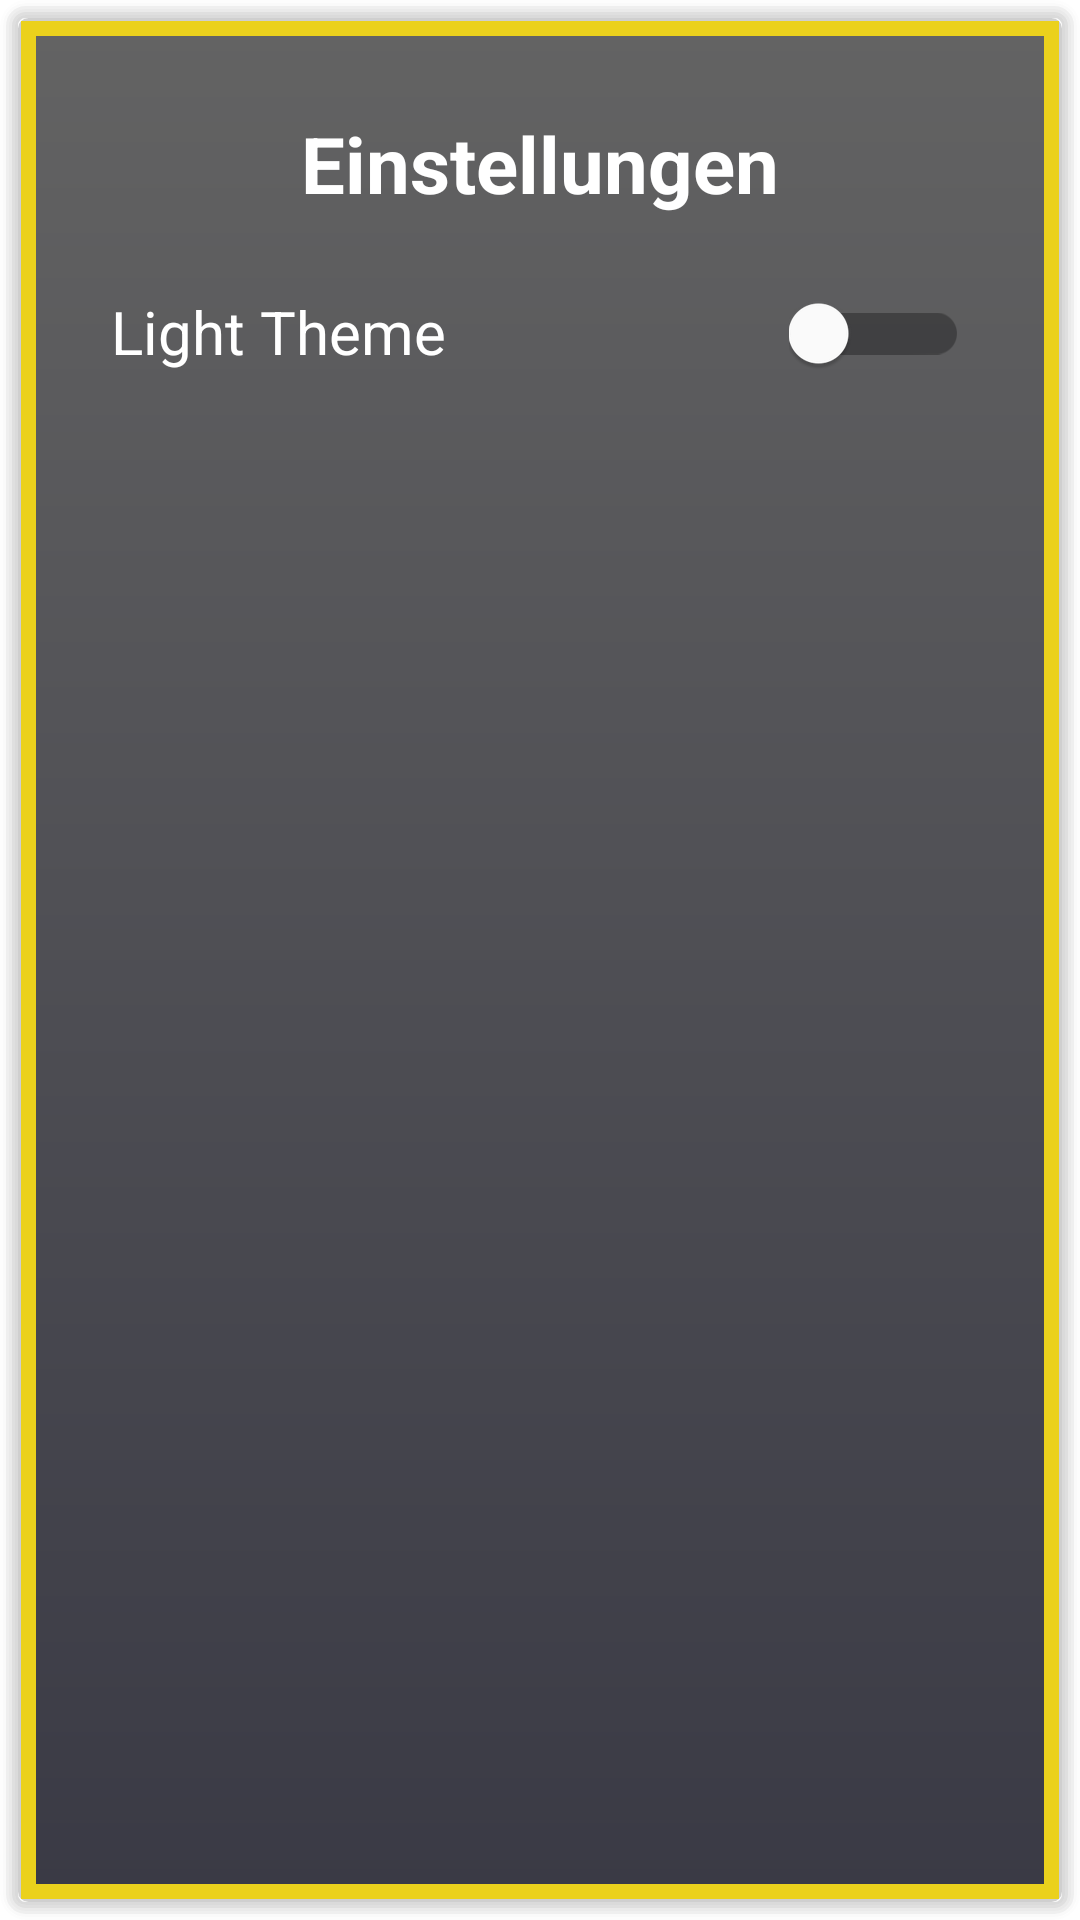

The Android layout XML behind this screen, and the referenced resources:
<!-- AndroidManifest.xml: application theme Theme.Mobilsoftware_Projekt -->
<!-- res/layout/popup_settings.xml -->
<?xml version="1.0" encoding="utf-8"?>
<RelativeLayout xmlns:android="http://schemas.android.com/apk/res/android"
    xmlns:app="http://schemas.android.com/apk/res-auto"
    android:id="@+id/relativeLayout"
    android:layout_width="match_parent"
    android:layout_height="match_parent"
    android:background="@drawable/background_border">

    <TextView
        android:id="@+id/pop_settings"
        android:layout_width="match_parent"
        android:layout_height="wrap_content"
        android:layout_marginStart="30dp"
        android:layout_marginTop="30dp"
        android:layout_marginEnd="30dp"
        android:layout_marginBottom="30dp"
        android:text="@string/action_settings"
        android:textAlignment="center"
        android:textColor="?attr/colorOnSecondary"
        android:textSize="26sp"
        android:textStyle="bold" />

    <TextView
        android:id="@+id/pop_theme"
        android:layout_width="wrap_content"
        android:layout_height="wrap_content"
        android:layout_alignTop="@id/pop_settings"
        android:layout_marginTop="60dp"
        android:layout_alignStart="@id/pop_settings"
        android:text="@string/light_theme_name"
        android:textAlignment="textStart"
        android:textColor="?attr/colorOnSecondary"
        android:textSize="20sp" />

    <androidx.appcompat.widget.SwitchCompat
        android:id="@+id/theme_switch"
        android:layout_width="wrap_content"
        android:layout_height="wrap_content"
        android:layout_marginTop="50dp"
        android:layout_marginBottom="30dp"
        android:layout_alignTop="@id/pop_settings"
        android:layout_alignEnd="@id/pop_settings"
        app:switchMinWidth="60dp"
        app:showText="false" />

</RelativeLayout>
<!-- resources referenced by this layout -->
<resources>
  <!-- drawable background_border: vector/xml drawable (drawable, 2412 chars, omitted) -->
  <string name="action_settings">Einstellungen</string>
  <string name="light_theme_name">Light Theme</string>
  <style name="Theme.Mobilsoftware_Projekt" parent="Theme.MaterialComponents.DayNight.DarkActionBar">
          
          <item name="colorPrimary">@color/darkColorPrimary</item>
          <item name="colorPrimaryVariant">@color/darkColorPrimaryVariant</item>
          <item name="colorPrimaryContainer">@color/darkColorPrimary</item>
          <item name="colorOnPrimary">@color/darkColorOnPrimary</item>
          
          <item name="colorSecondary">@color/darkColorSecondary</item>
          <item name="colorSecondaryVariant">@color/darkColorSecondaryVariant</item>
          <item name="colorSecondaryContainer">@color/darkColorSecondary</item>
          <item name="colorSecondaryFixed">@color/darkColorSecondary</item>
          <item name="colorOnSecondary">@color/darkColorOnSecondary</item>
          
          <item name="android:statusBarColor">@color/darkColorPrimary</item>
          
          <item name="colorControlActivated">@color/darkColorSecondary</item>
          <item name="colorSwitchThumbNormal">@color/darkColorOnSecondary</item>
          
          <item name="android:itemBackground">@color/darkColorPrimary</item>
          <item name="android:itemTextAppearance">@style/darkCustomTextMenu</item>
          <item name="actionOverflowButtonStyle">@style/darkIconOverflow</item>
          <item name="windowActionBar">false</item>
          <item name="windowNoTitle">true</item>
      </style>
  <color name="darkColorPrimary">#3A3A45</color>
  <color name="darkColorPrimaryVariant">#636363</color>
  <color name="darkColorOnPrimary">#000000</color>
  <color name="darkColorSecondary">#EBD11C</color>
  <color name="darkColorSecondaryVariant">#3A3A45</color>
  <color name="darkColorOnSecondary">#FFFFFF</color>
  <style name="darkCustomTextMenu" parent="@android:style/TextAppearance.Widget.IconMenu.Item">
          <item name="android:textColor">@color/darkColorOnSecondary</item>
      </style>
  <style name="darkIconOverflow" parent="Widget.AppCompat.ActionButton.Overflow">
          <item name="android:tint">@color/darkColorOnSecondary</item>
      </style>
</resources>
